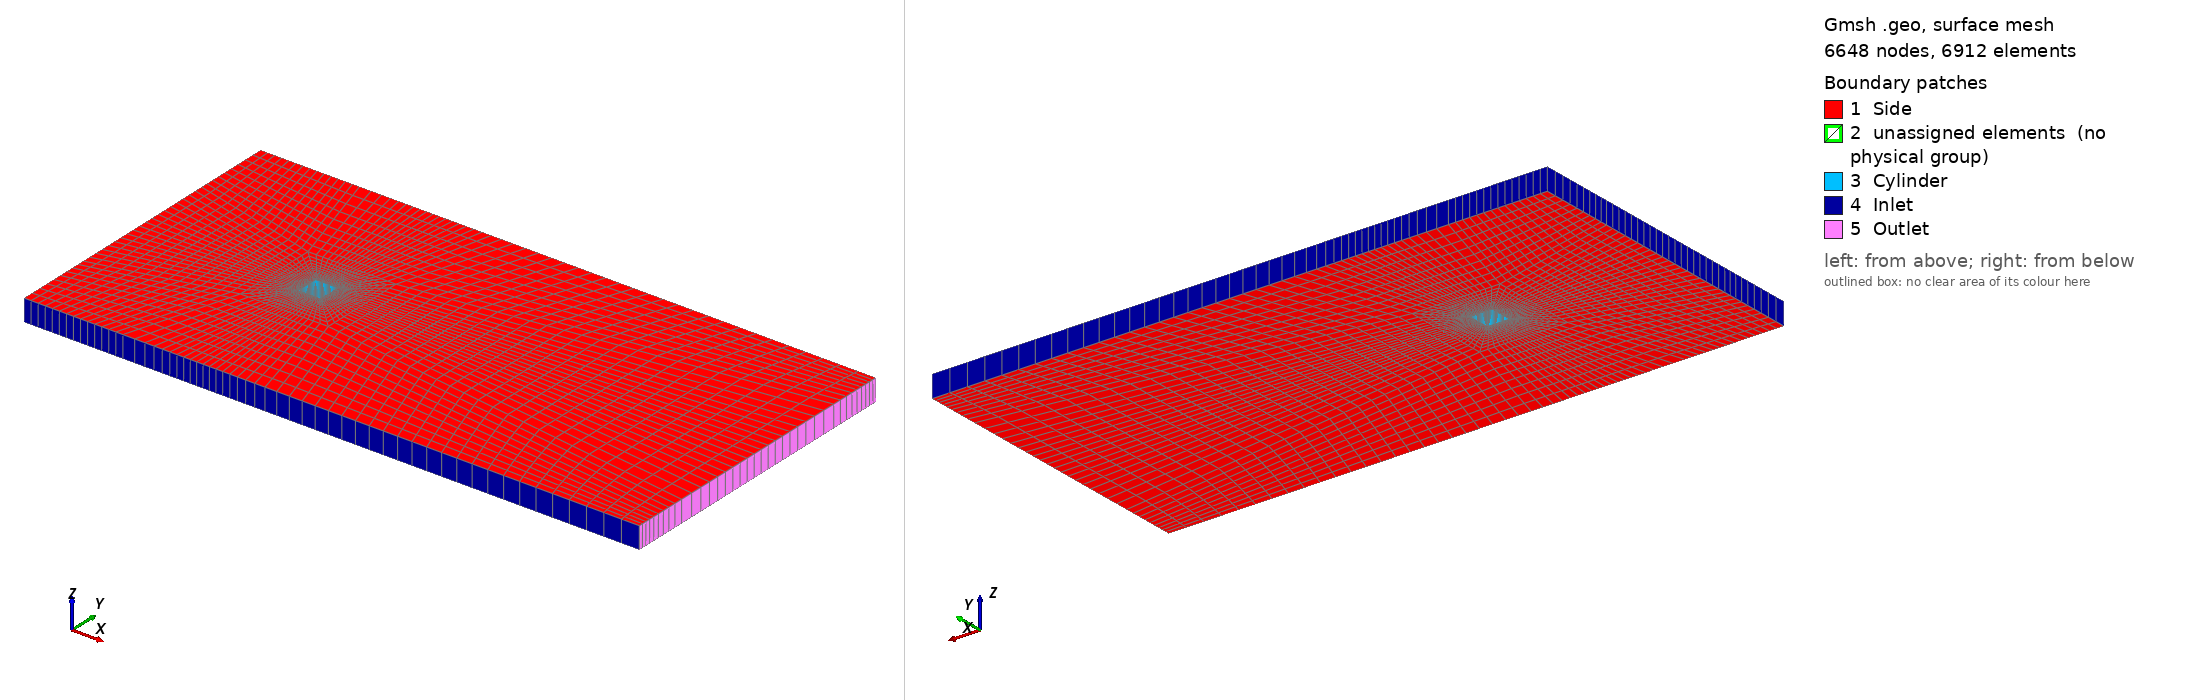

Gmsh geometry script, surface-meshed: 6648 nodes, 6912 surface elements. Boundary patches (legend numbers): 1 Side, 2 unassigned elements (no physical group), 3 Cylinder, 4 Inlet, 5 Outlet. Left view from above one corner, right view from below the opposite corner. Legend entries are the model's physical surfaces; 'unassigned elements' are surfaces in no physical group. The drawing asked Gmsh for element sizes between 1% and 20% of the model's largest extent; the script's own settings can give other sizes.

=== sqcyli_ogrid_LR.geo (drawn) ===
// Define constants for points
dx = 1; // length of square cylinder
dy = dx;
dx2 = 4; // length of inner square
dy2 = dx2;
xinlet = -8;
yfar = 7;
ynear = dy2/2;
xnear = dx2/2;
xfar = 20;
yinletdev = 1.5;
youtletdev = 2.5;
xdev = 1.5;
/////////// POINTS
// Define points around square cylinder
Point(1) = {-dx/2, dy/2, 0, 1.0};
Point(2) = {-dx/2, -dy/2, 0, 1.0};
Point(3) = {dx/2, -dy/2, 0, 1.0};
Point(4) = {dx/2, dy/2, 0, 1.0};
// Define poitns around the inner square
Point(5) = {-xnear, ynear, 0, 1.0};
Point(6) = {-xnear, -ynear, 0, 1.0};
Point(7) = {xnear, -ynear, 0, 1.0};
Point(8) = {xnear, ynear, 0, 1.0};
// Define the points surrounding domain
Point(9) = {xinlet, yfar, 0, 1.0};
Point(10) = {xinlet, ynear+yinletdev, 0, 1.0};
Point(11) = {xinlet, -ynear-yinletdev, 0, 1.0};
Point(12) = {xinlet, -yfar, 0, 1.0};
Point(13) = {-xnear-xdev, -yfar, 0, 1.0};
Point(14) = {xnear+xdev, -yfar, 0, 1.0};
Point(15) = {xfar, -yfar, 0, 1.0};
Point(16) = {xfar, -ynear-youtletdev, 0, 1.0};
Point(17) = {xfar, ynear+youtletdev, 0, 1.0};
Point(18) = {xfar, yfar, 0, 1.0};
Point(19) = {xnear+xdev, yfar, 0, 1.0};
Point(20) = {-xnear-xdev, yfar, 0, 1.0};
////////// LINES
// Diagonal lines inside inner square
Line(1) = {5, 1};
Line(2) = {6, 2};
Line(3) = {7, 3};
Line(4) = {8, 4};
// Vertical lines in the middle
Line(5) = {11, 10};
Line(6) = {6, 5};
Line(7) = {2, 1};
Line(8) = {3, 4};
Line(9) = {7, 8};
Line(10) = {16, 17};
// Horizontal lines in the 'middle'
Line(11) = {13, 14};
Line(12) = {6, 7};
Line(13) = {2, 3};
Line(14) = {1, 4};
Line(15) = {5, 8};
Line(16) = {20, 19};
// Outer vertical lines
Line(17) = {9, 10};
Line(18) = {12, 11};
Line(19) = {20, 5};
Line(20) = {13, 6};
Line(21) = {19, 8};
Line(22) = {14, 7};
Line(23) = {18, 17};
Line(24) = {15, 16};
// Inlet horizontal lines
Line(25) = {12, 13};
Line(26) = {11, 6};
Line(27) = {10, 5};
Line(28) = {9, 20};
// Outlet horizontal lines
Line(29) = {15, 14};
Line(30) = {16, 7};
Line(31) = {17, 8};
Line(32) = {18, 19};
//////////// TRANSFINITE
ndiag = 20;
nymid = 20;
nxmid = nymid;
nyfar = 10;
nxinlet = 15;
nxoutlet = 25;
// Diagonal lines inside inner square
Transfinite Curve {1,2,3,4} = ndiag Using Progression 0.85;
// Vertical lines in the middle
Transfinite Curve {7,8,10} = nymid Using Progression 1;
// Horizontal lines in the 'middle'
Transfinite Curve {11,13,14,16} = nxmid Using Progression 1;
// Perimeters of inner circle
Transfinite Curve {6,9,12,15} = nxmid Using Bump 3;
// Lines outside the 'cross'
Transfinite Curve {5} = nymid Using Bump 1; // left
Transfinite Curve {10} = nymid Using Bump 1.5; // right
Transfinite Curve {11,16} = nxmid Using Bump 2; // bottom and top
// Outer vertical lines
Transfinite Curve {17,18,19,20,21,22} = nyfar Using Progression 0.95;
Transfinite Curve {23,24} = nyfar Using Progression 1.1;
// Inlet horizontal lines
Transfinite Curve {26,27} = nxinlet Using Progression 0.975;
Transfinite Curve {25,28} = nxinlet Using Progression 1;
// Outlet horizontal lines
Transfinite Curve {30,31} = nxoutlet Using Progression 0.975;
Transfinite Curve {29,32} = nxoutlet Using Progression 0.985;
/////// SURFACES
Curve Loop(1) = {1, -7, -2, 6};
Plane Surface(1) = {1};
Curve Loop(2) = {2, 13, -3, -12};
Plane Surface(2) = {2};
Curve Loop(3) = {8, -4, -9, 3};
Plane Surface(3) = {3};
Curve Loop(4) = {4, -14, -1, 15};
Plane Surface(4) = {4};
Curve Loop(5) = {28, 19, -27, -17};
Plane Surface(5) = {5};
Curve Loop(6) = {27, -6, -26, 5};
Plane Surface(6) = {6};
Curve Loop(7) = {26, -20, -25, 18};
Plane Surface(7) = {7};
Curve Loop(8) = {20, 12, -22, -11};
Plane Surface(8) = {8};
Curve Loop(9) = {22, -30, -24, 29};
Plane Surface(9) = {9};
Curve Loop(10) = {9, -31, -10, 30};
Plane Surface(10) = {10};
Curve Loop(11) = {31, -21, -32, 23};
Plane Surface(11) = {11};
Curve Loop(12) = {21, -15, -19, 16};
Plane Surface(12) = {12};
////// TRANSFINITE SURFACES
Transfinite Surface {1};
Transfinite Surface {2};
Transfinite Surface {3};
Transfinite Surface {4};
Transfinite Surface {5};
Transfinite Surface {6};
Transfinite Surface {7};
Transfinite Surface {8};
Transfinite Surface {9};
Transfinite Surface {10};
Transfinite Surface {11};
Transfinite Surface {12};
////// RECOMBINE SURFACES
Recombine Surface {1, 2, 3, 4, 5, 6, 7, 8, 9, 10, 11, 12};
////// EXTRUDE SURFACES
Extrude {0, 0, 1} {
  Surface{1}; Surface{2}; Surface{3}; Surface{4}; Surface{5}; Surface{6}; Surface{7}; Surface{8}; Surface{9}; Surface{10}; Surface{11}; Surface{12}; Layers{1}; Recombine;
}
///// DEFINE PHYSICAL GROUP
Physical Surface("Inlet") = {141, 163, 185, 269, 295, 129, 181, 207, 229};
Physical Surface("Outlet") = {273, 247, 225};
Physical Surface("Cylinder") = {111, 85, 67, 45};
Physical Surface("Side") = {142, 5, 12, 296, 6, 164, 7, 186, 8, 208, 9, 230, 10, 252, 11, 274, 120, 4, 98, 3, 76, 2, 54, 1};
Physical Volume("Fluid") = {5, 6, 7, 12, 8, 9, 10, 11, 2, 3, 4, 1};
